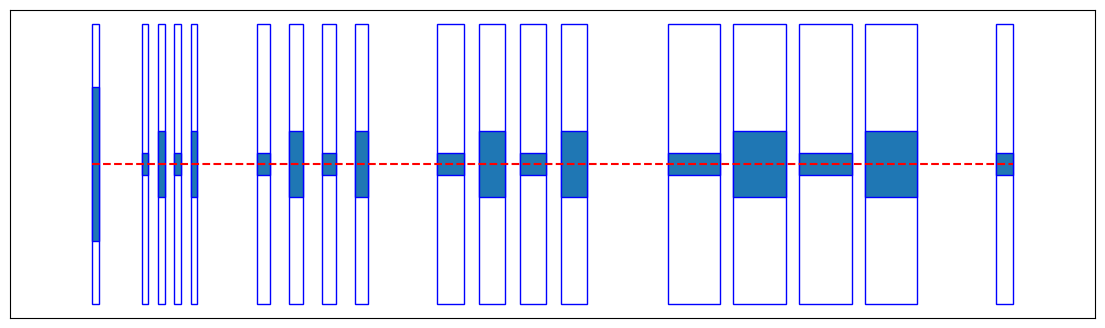
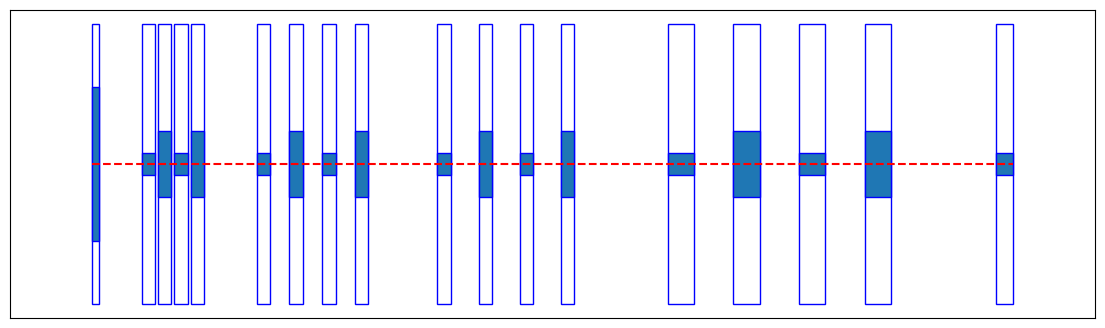
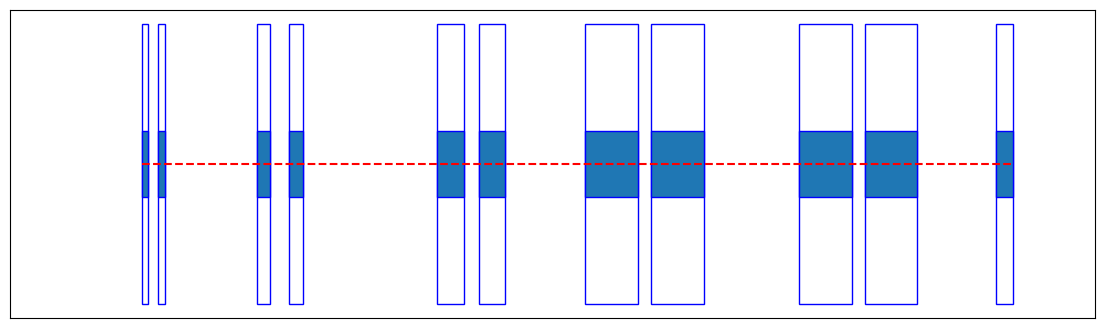

These figures' Python source, in order:
import numpy as np
import matplotlib.pyplot as plt
import matplotlib.patches as patches

def add_layer(axes, rect_pos, filter_num, color, kernel_size):
    SCALE = 10
    kernel_size = SCALE * kernel_size

    axes.add_patch(
        patches.Rectangle(
            xy=rect_pos,
            width=filter_num,
            height=1,
            edgecolor = color, 
            fill=False))

    axes.add_patch(
        patches.Rectangle(
            xy=(rect_pos[0], 0.5-kernel_size/2),
            width=filter_num,
            height=kernel_size,
            edgecolor = color, 
            fill=True))

def model_layout(rect_pos_list, filter_num, filter_size):
    INPUT_DIM = 128
    filter_size = np.array(filter_size)/INPUT_DIM

    fig, ax = plt.subplots(figsize=(14,4))
    plot_extends = (rect_pos_list[0][0],
                    rect_pos_list[-1][0]+filter_num[-1])
    ax.plot(plot_extends,[0.5,0.5], color="red", linestyle="--")

    for rect_pos, filter_num, kernel_size in zip(rect_pos_list, filter_num, filter_size):
        add_layer(ax, rect_pos, filter_num, color= "blue", kernel_size=kernel_size)
    plt.xticks([])
    plt.yticks([])
    plt.xlim([-100, plot_extends[-1]+100])
    plt.show()

# 6-Stack model
RECT_POS_LIST = [(0,0), 
(60,0), (80,0), (100,0), (120,0),  
(200,0), (240,0), (280,0), (320,0),
(420,0), (470,0), (520,0), (570,0), 
(700,0), (780,0), (860,0), (940,0),
(1100,0)]

# DenseNet21
filter_num = [8,8,8,8,8,16,16,16,16,32,32,32,32,64,64,64,64,20]
filter_size = [7,1,3,1,3,1,3,1,3,1,3,1,3,1,3,1,3,1,3,1,3,1]
model_layout(RECT_POS_LIST, filter_num, filter_size)

# DenseNet21_Small
filter_num = [8,16,16,16,16,16,16,16,16,16,16,16,16,32,32,32,32,20]
filter_size = [7,1,3,1,3,1,3,1,3,1,3,1,3,1,3,1,3,1,3,1,3,1]
model_layout(RECT_POS_LIST, filter_num, filter_size)

# 7-Stack model
RECT_POS_LIST = [
(60,0), (80,0), 
(200,0), (240,0),
(420,0), (470,0),
(600,0), (680,0),
(860,0), (940,0),
(1100,0)]

# VGG-16
filter_num = [8,8,16,16,32,32,64,64,64,64,20]
filter_size = [3,3,3,3,3,3,3,3,3,3,3]
model_layout(RECT_POS_LIST, filter_num, filter_size)

